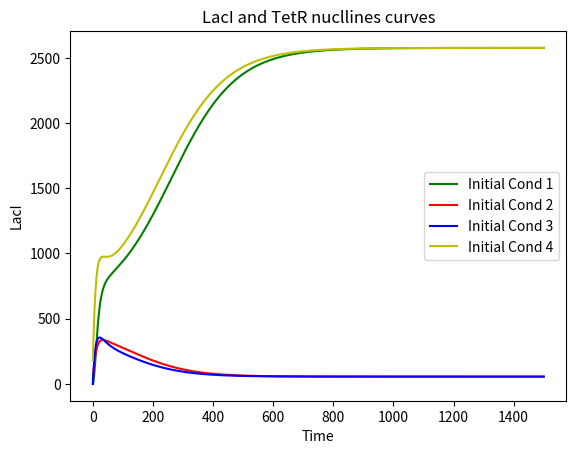

The script that saved this image:
from scipy.integrate import odeint
from matplotlib import pyplot as plt
from math import nan
import numpy as np

# Parameters
klm0 = 3.20e-2
klm = 8.30
thetaAtc = 11.65
etaAtc = 2.00
thetaTet = 30.00
etaTet = 2.00
glm = 1.386e-1
ktm0 = 1.19e-1
ktm = 2.06
thetaIptg = 9.06e-2
etaIptg = 2.00
thetaLac = 31.94
etaLac = 2.00
gtm = 1.386e-1
klp = 9.726e-1
glp = 1.65e-2
ktp = 1.170
gtp = 1.65e-2


def deterministic(u, t, args):
    """
    Determinsitic ODE system of the Genetic Toggle Switch
    """
    mRNAl, mRNAt, LacI, TetR = u

    aTc = 20
    IPTG = 0.25

    klm0, klm, theta_atc, etaAtc, theta_Tet, eta_tet, glm, ktm0, ktm, thetaIptg, etaIptg, thetaLac, etaLac, gtm, klp, glp, ktp, gtp = args

    dmRNAl_dt = klm0 + (klm / (1 + ((TetR / thetaTet) / (1 + (aTc / theta_atc) ** etaAtc)) ** eta_tet)) - glm * mRNAl
    dmRNAt_dt = ktm0 + (ktm / (1 + ((LacI / thetaLac) / (1 + (IPTG / thetaIptg) ** etaIptg)) ** etaLac)) - gtm * mRNAt
    dLacI_dt = klp * mRNAl - glp * LacI
    dTetR_dt = ktp * mRNAt - gtp * TetR

    return [dmRNAl_dt, dmRNAt_dt, dLacI_dt, dTetR_dt]


# Different initial conditions to see how the system behaves
initial1 = [0, 0, 0, 0]
initial2 = [20, 30, 40, 50]
initial3 = [50, 50, 0, 100]
initial4 = [90, 23, 180, 4]

params = [klm0, klm, thetaAtc, etaAtc, thetaTet, etaTet, glm, ktm0, ktm, thetaIptg, etaIptg, thetaLac, etaLac, gtm, klp,
          glp, ktp, gtp]
time = np.linspace(0, 1500, 1501)

sol = odeint(deterministic, initial1, time, args=(params,))
sol2 = odeint(deterministic, initial2, time, args=(params,))
sol3 = odeint(deterministic, initial3, time, args=(params,))
sol4 = odeint(deterministic, initial4, time, args=(params,))

plt.plot(time, sol[:, 2], 'g', label='Initial Cond 1')
plt.plot(time, sol2[:, 2], 'r', label='Initial Cond 2')
plt.plot(time, sol3[:, 2], 'b', label='Initial Cond 3')
plt.plot(time, sol4[:, 2], 'y', label='Initial Cond 4')
plt.xlabel('Time')
plt.ylabel('LacI')
plt.title('LacI and TetR nucllines curves')
plt.legend()
plt.show()
